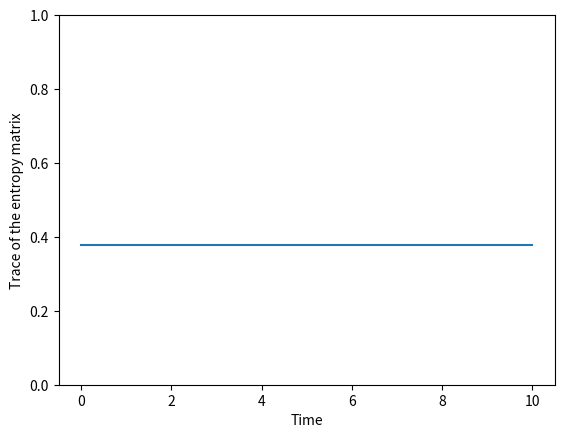

Source code (Python):
import matplotlib.pyplot as plt
import numpy as np
from scipy.linalg import expm, logm


def entagl(ebs, lam, omega, aCoeff, time):

    beta = np.sqrt((np.power(lam, 2) / np.power(omega, 2)) - (np.power(ebs, 2) / (4 * np.power(lam, 2))))
    R = np.sqrt(4 * np.power(lam, 2) * np.power(beta, 2) + np.power(ebs, 2))
    neta = R / ebs

    sinTheta = (2 * lam * beta) / R
    cosTheta = ebs / R
    sinHalf = np.square((1 - 1 / neta) / 2)
    cosHalf = np.square((1 + 1 / neta) / 2)

    const = (np.power(lam, 2) * np.power(cosTheta, 2)) / (2 * np.power(R, 2))

    unitaryMatrix = np.zeros((4, 4), dtype=complex)

    unitaryMatrix[0][0] = np.power(sinHalf, 2)
    unitaryMatrix[0][1] = -sinTheta / np.sqrt(2)
    unitaryMatrix[0][2] = np.power(cosHalf, 2)
    unitaryMatrix[1][0] = -sinTheta / np.sqrt(2)
    unitaryMatrix[1][1] = cosTheta
    unitaryMatrix[1][2] = sinTheta / np.sqrt(2)
    unitaryMatrix[2][0] = np.power(cosHalf, 2)
    unitaryMatrix[2][1] = sinTheta / np.sqrt(2)
    unitaryMatrix[2][2] = np.power(sinHalf, 2)

    matrixOne = np.zeros((4, 4), dtype=complex)
    matrixTwo = np.zeros((4, 4), dtype=complex)
    matrixThree = np.zeros((4, 4), dtype=complex)

    matrixOne[0][0] = 1
    matrixTwo[0][1] = 1
    matrixTwo[1][0] = 1
    matrixThree[1][1] = 1

    matrixTwo = -((aCoeff * np.sqrt(1 - np.power(aCoeff, 2)) * lam * cosTheta * (np.exp(1j * omega * time) + np.exp(-1j * omega * time)))/(np.sqrt(2) * R)) * matrixTwo

    matrixThree = const * matrixThree

    Matrix = (1 / (1 + const)) * (matrixOne + matrixTwo + matrixThree)

    reducedMatrix = unitaryMatrix @ Matrix @ unitaryMatrix

    prdMatrix = np.zeros((2, 2), dtype=complex)

    prdMatrix[0][0] = reducedMatrix[0][0] + reducedMatrix[1][1]
    prdMatrix[0][1] = reducedMatrix[0][2] + reducedMatrix[1][3]
    prdMatrix[1][0] = reducedMatrix[2][0] + reducedMatrix[3][1]
    prdMatrix[1][1] = reducedMatrix[2][2] + reducedMatrix[3][3]

    newMatrix = -prdMatrix @ logm(prdMatrix)

    val = np.trace(np.abs(newMatrix))

    return val


def varyingEntropyWithTime(ebs, lam, omega, aCoeff, timeStep, timeEnd):
    trace_of_entropy_matrix = []
    time_vector = []

    for t in range(0, int(timeEnd / timeStep) + 1):
        current_time = t * timeStep
        time_vector.append(current_time)

        val = entagl(ebs, lam, omega, aCoeff, current_time)
        trace_of_entropy_matrix.append(val)

    plt.plot(time_vector, trace_of_entropy_matrix)
    plt.xlabel('Time')
    plt.ylabel('Trace of the entropy matrix')
    plt.ylim([0, 1])
    plt.show()

    return trace_of_entropy_matrix


varyingEntropyWithTime(2000, 30, 0.05, 0.5, 0.1, 10)
